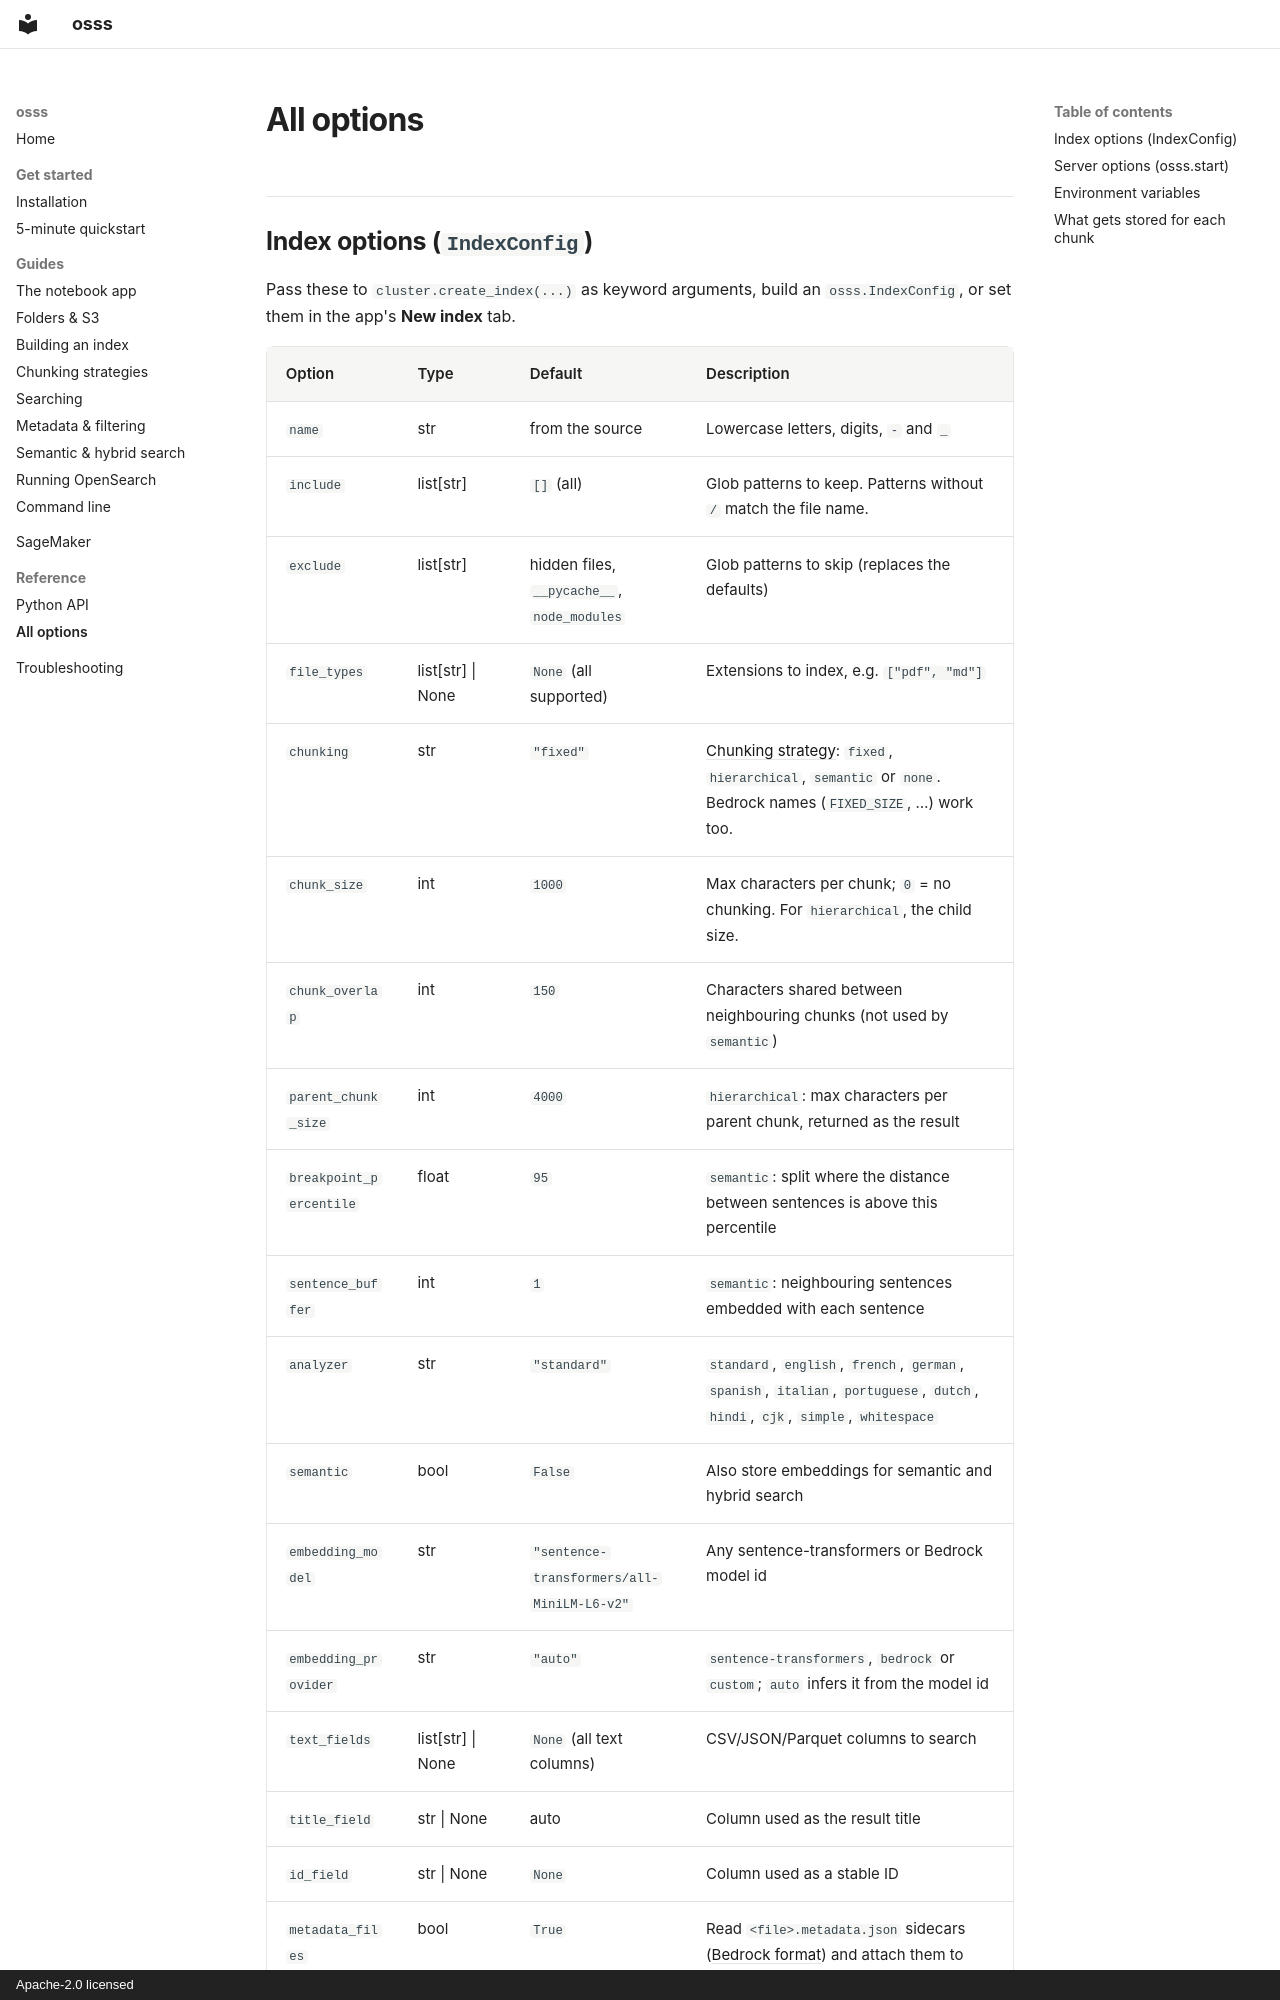

repository: utkarsh5026/osss · page: reference/configuration/index.html · generator: mkdocs · copyright: Apache-2.0 licensed

# All options

## Index options (`IndexConfig`)

Pass these to `cluster.create_index(...)` as keyword arguments, build an `osss.IndexConfig`, or set them in the app's **New index** tab.

| Option | Type | Default | Description |
| --- | --- | --- | --- |
| `name` | str | from the source | Lowercase letters, digits, `-` and `_` |
| `include` | list[str] | `[]` (all) | Glob patterns to keep. Patterns without `/` match the file name. |
| `exclude` | list[str] | hidden files, `__pycache__`, `node_modules` | Glob patterns to skip (replaces the defaults) |
| `file_types` | list[str] \| None | `None` (all supported) | Extensions to index, e.g. `["pdf", "md"]` |
| `chunking` | str | `"fixed"` | [Chunking strategy](../guide/chunking.md): `fixed`, `hierarchical`, `semantic` or `none`. Bedrock names (`FIXED_SIZE`, …) work too. |
| `chunk_size` | int | `1000` | Max characters per chunk; `0` = no chunking. For `hierarchical`, the child size. |
| `chunk_overlap` | int | `150` | Characters shared between neighbouring chunks (not used by `semantic`) |
| `parent_chunk_size` | int | `4000` | `hierarchical`: max characters per parent chunk, returned as the result |
| `breakpoint_percentile` | float | `95` | `semantic`: split where the distance between sentences is above this percentile |
| `sentence_buffer` | int | `1` | `semantic`: neighbouring sentences embedded with each sentence |
| `analyzer` | str | `"standard"` | `standard`, `english`, `french`, `german`, `spanish`, `italian`, `portuguese`, `dutch`, `hindi`, `cjk`, `simple`, `whitespace` |
| `semantic` | bool | `False` | Also store embeddings for semantic and hybrid search |
| `embedding_model` | str | `"sentence-transformers/all-MiniLM-L6-v2"` | Any sentence-transformers or Bedrock model id |
| `embedding_provider` | str | `"auto"` | `sentence-transformers`, `bedrock` or `custom`; `auto` infers it from the model id |
| `text_fields` | list[str] \| None | `None` (all text columns) | CSV/JSON/Parquet columns to search |
| `title_fi
